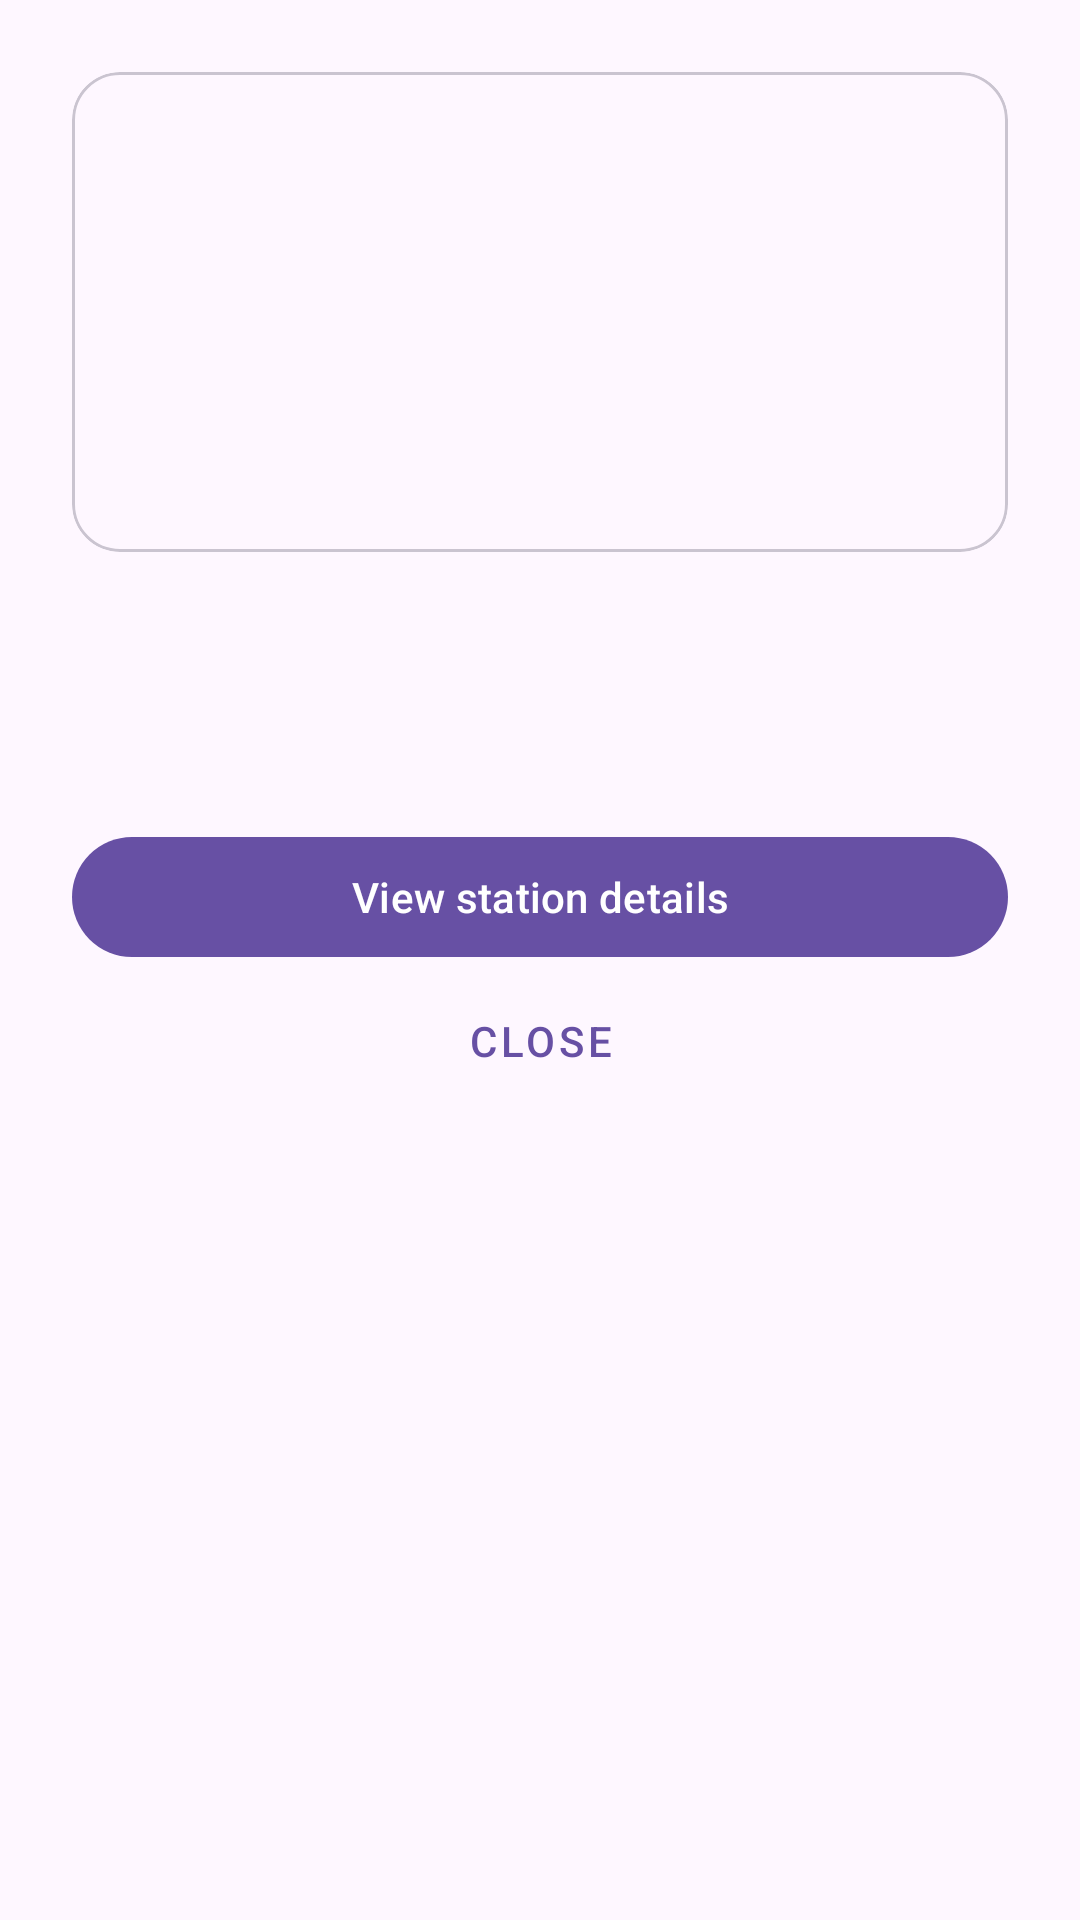

Produce the Android XML layout that renders to this screen, including the resource entries it uses.
<!-- AndroidManifest.xml: application theme Theme.SmartSolarMobile -->
<!-- res/layout/m4_station_details_bottom_sheet.xml -->
<?xml version="1.0" encoding="utf-8"?>
<ScrollView xmlns:android="http://schemas.android.com/apk/res/android"
    android:layout_width="match_parent" android:layout_height="wrap_content" android:fillViewport="true">
    <LinearLayout android:layout_width="match_parent" android:layout_height="wrap_content"
        android:orientation="vertical" android:padding="24dp">
        <include layout="@layout/station_presentation_image" />
        <TextView android:id="@+id/m4DetailName" android:layout_width="match_parent" android:layout_height="wrap_content"
            android:textSize="22sp" android:textStyle="bold" android:textColor="@color/gray_900" />
        <TextView android:id="@+id/m4DetailBody" android:layout_width="match_parent" android:layout_height="wrap_content"
            android:layout_marginTop="12dp" android:textSize="16sp" android:lineSpacingExtra="6dp" />
        <com.google.android.material.button.MaterialButton android:id="@+id/m4DetailOpen"
            android:layout_width="match_parent" android:layout_height="wrap_content"
            android:layout_marginTop="16dp" android:text="@string/m4_view_details" />
        <com.google.android.material.button.MaterialButton android:id="@+id/m4DetailClose"
            style="@style/Widget.MaterialComponents.Button.TextButton" android:layout_width="match_parent"
            android:layout_height="wrap_content" android:text="@string/m4_close" />
    </LinearLayout>
</ScrollView>
<!-- res/layout/station_presentation_image.xml (included above) -->
<?xml version="1.0" encoding="utf-8"?>
<com.google.android.material.card.MaterialCardView
    xmlns:android="http://schemas.android.com/apk/res/android"
    xmlns:app="http://schemas.android.com/apk/res-auto"
    android:layout_width="match_parent"
    android:layout_height="160dp"
    android:layout_marginBottom="12dp"
    app:cardCornerRadius="16dp"
    app:cardElevation="0dp">
    <ImageView
        android:id="@+id/stationPresentationImage"
        android:layout_width="match_parent"
        android:layout_height="match_parent"
        android:scaleType="centerCrop"
        android:importantForAccessibility="no" />
</com.google.android.material.card.MaterialCardView>
<!-- resources referenced by this layout -->
<resources>
  <color name="gray_900">#111827</color>
  <string name="m4_close">Close</string>
  <string name="m4_view_details">View station details</string>
  <style name="Theme.SmartSolarMobile" parent="Base.Theme.SmartSolarMobile" />
  <style name="Base.Theme.SmartSolarMobile" parent="Theme.Material3.DayNight.NoActionBar">
          
          
      </style>
</resources>
